Run: headless pygame with SDL's dummy video driver; simulated clock (each Clock.tick advances the game by its frame time, no real sleeping); random seed 0; keys injected as events and as key.get_pressed() state; no mouse input.
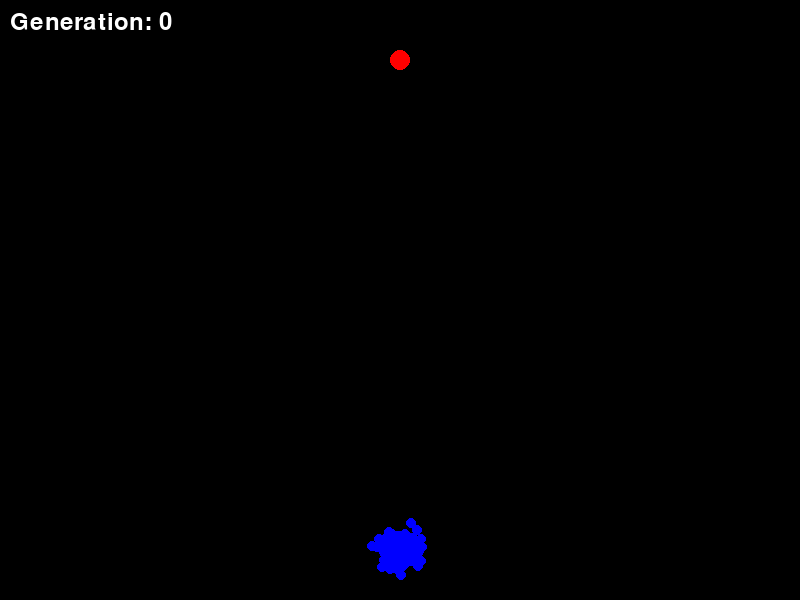
Frame 1 of 4 · flips 1–60 · no input
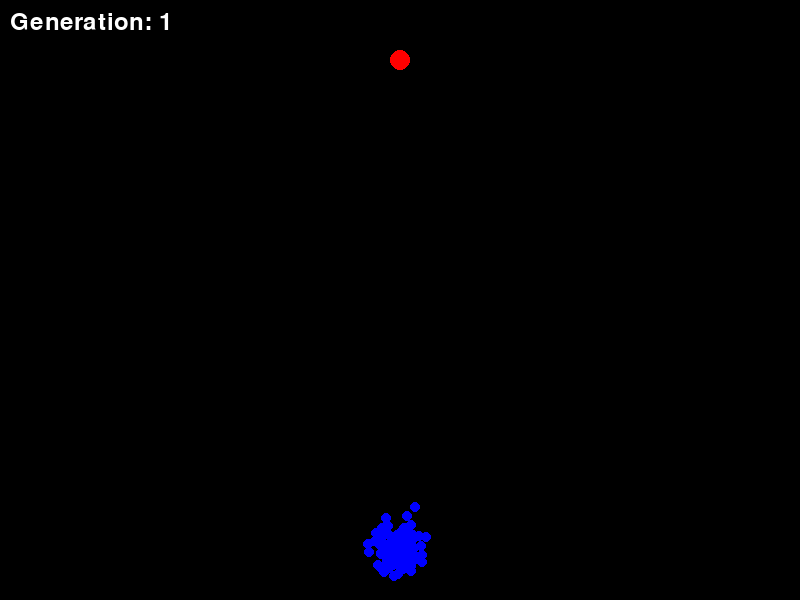
Frame 2 of 4 · flips 61–180 · tapped SPACE, RETURN · held RIGHT (→), D
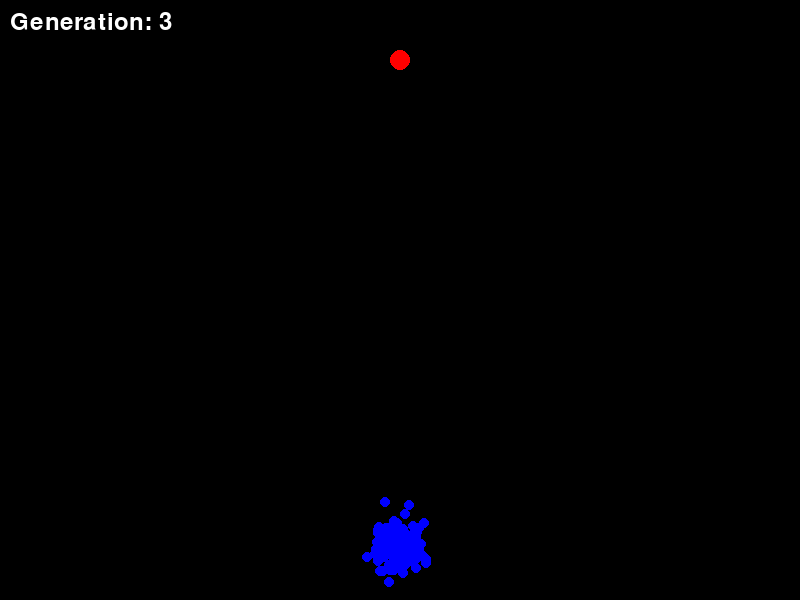
Frame 3 of 4 · flips 181–300 · held DOWN (↓), S
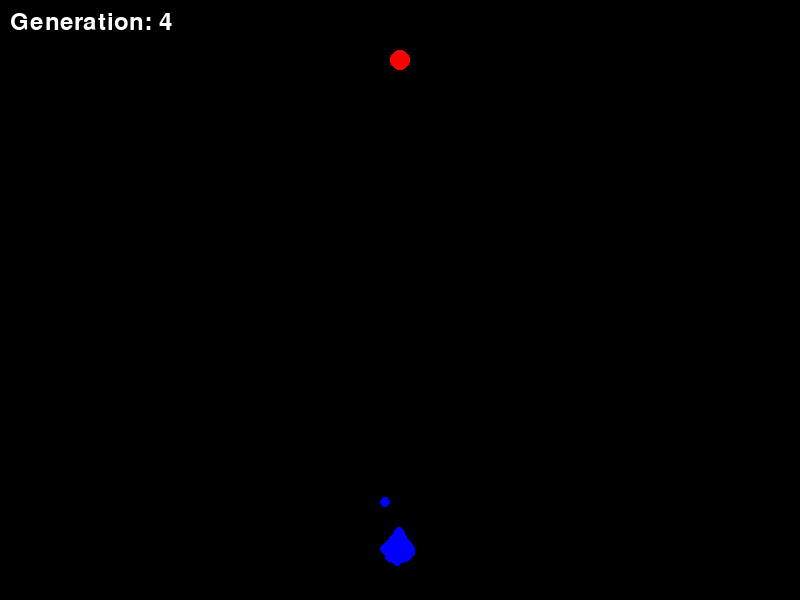
Frame 4 of 4 · flips 301–420 · held LEFT (←), A, UP (↑), W

The pygame program that drew these frames:

import pygame
import random
import math

# Initialize Pygame
pygame.init()

# Screen dimensions
WIDTH, HEIGHT = 800, 600
screen = pygame.display.set_mode((WIDTH, HEIGHT))
pygame.display.set_caption("Genetic Algorithm Simulation")

# Colors for display
WHITE = (255, 255, 255)
BLACK = (0, 0, 0)
RED = (255, 0, 0)
GREEN = (0, 255, 0)
BLUE = (0, 0, 255)

# Genetic Algorithm Parameters
POPULATION_SIZE = 150  # Number of agents in the population
GENE_LENGTH = 100  # Number of steps each agent takes (genes)
MUTATION_RATE = 0.01  # Probability of mutation in a gene
TARGET = (WIDTH // 2, HEIGHT // 10)  # The target position on the screen

# Agent class represents an individual agent in the population
class Agent:
    def __init__(self):
        # Initialize agent's starting position and random genes
        self.position = [WIDTH // 2, HEIGHT - 50]  # Start position at the bottom center
        self.genes = [self.random_gene() for _ in range(GENE_LENGTH)]  # List of genes (steps)
        self.fitness = 0  # Fitness score
        self.step = 0  # Step counter to track movement through genes

    @staticmethod
    def random_gene():
        # Random step in the range of -2 to 2 for both x and y directions
        return [random.uniform(-2, 2), random.uniform(-2, 2)]

    def move(self):
        # Move the agent according to the current gene (step)
        if self.step < len(self.genes):
            self.position[0] += self.genes[self.step][0]
            self.position[1] += self.genes[self.step][1]
            self.step += 1  # Move to the next gene (step)

    def calculate_fitness(self):
        # Fitness is calculated based on the distance to the target
        distance = math.sqrt((self.position[0] - TARGET[0])**2 + (self.position[1] - TARGET[1])**2)
        self.fitness = 1 / (distance + 1)  # Fitness is the inverse of the distance to avoid division by zero

# Genetic Algorithm functions
def crossover(parent1, parent2):
    # Perform crossover between two parent agents to create a child agent
    split = random.randint(0, GENE_LENGTH - 1)  # Random crossover point
    child = Agent()  # Create a new agent (child)
    child.genes = parent1.genes[:split] + parent2.genes[split:]  # Combine genes from both parents
    return child

def mutate(agent):
    # Mutate the genes of an agent with a certain probability (mutation rate)
    for i in range(len(agent.genes)):
        if random.random() < MUTATION_RATE:
            agent.genes[i] = agent.random_gene()  # Replace gene with a new random gene

# Main function for running the simulation
def main():
    clock = pygame.time.Clock()  # Clock object to control the frame rate
    population = [Agent() for _ in range(POPULATION_SIZE)]  # Create the initial population of agents
    generation = 0  # Start at generation 0

    running = True
    while running:
        screen.fill(BLACK)  # Fill the screen with black background
        pygame.draw.circle(screen, RED, TARGET, 10)  # Draw the target as a red circle

        # Event handling to close the window
        for event in pygame.event.get():
            if event.type == pygame.QUIT:
                running = False  # Stop the loop when the window is closed

        # Update agents' positions
        for agent in population:
            if agent.step < GENE_LENGTH:  # Move agent if it has not completed all steps
                agent.move()
            pygame.draw.circle(screen, BLUE, (int(agent.position[0]), int(agent.position[1])), 5)  # Draw agent as a blue circle

        # If all agents have finished their movement (i.e., all agents have completed their genes)
        if all(agent.step >= GENE_LENGTH for agent in population):
            # Calculate fitness for each agent
            for agent in population:
                agent.calculate_fitness()

            # Selection (roulette wheel selection)
            population.sort(key=lambda x: x.fitness, reverse=True)  # Sort agents by fitness (best first)
            new_population = [population[0]]  # Keep the best agent (elitism)

            # Create new population using crossover and mutation
            while len(new_population) < POPULATION_SIZE:
                parent1, parent2 = random.choices(population, weights=[a.fitness for a in population], k=2)  # Select parents based on fitness
                child = crossover(parent1, parent2)  # Crossover to create a child agent
                mutate(child)  # Mutate the child agent
                new_population.append(child)  # Add the child to the new population

            population = new_population  # Replace old population with the new one
            generation += 1  # Increment generation count
            print(f"Generation {generation} - Best Fitness: {population[0].fitness:.4f}")  # Print best fitness of the generation

        # Display generation count on the screen
        font = pygame.font.SysFont(None, 36)  # Font for displaying text
        text = font.render(f"Generation: {generation}", True, WHITE)  # Render the text
        screen.blit(text, (10, 10))  # Display the text on the screen

        pygame.display.flip()  # Update the screen
        clock.tick(120)  # Control the frame rate (120 FPS)

    pygame.quit()  # Quit Pygame when the simulation ends

# Run the main function if the script is executed
if __name__ == "__main__":
    main()
